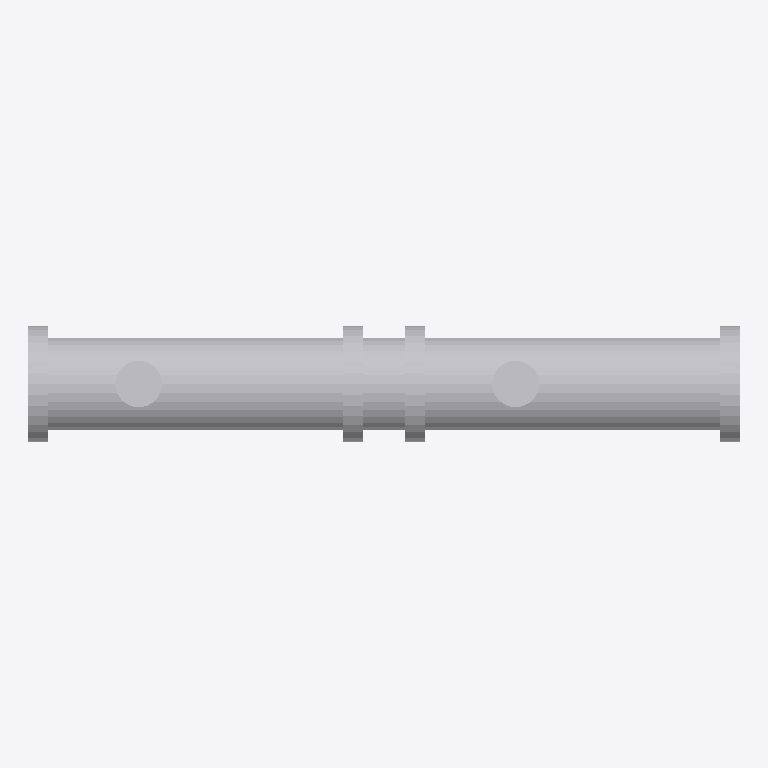
Plan cut of the same IFC building model at storey 'Implantacion conceptual' (level 0.00 m, cut at 1.40 m), seen from above with north up, elements coloured by IFC class: 9 other elements (light grey). No cut surface shows.
Extent 4.3 m × 0.7 m × 0.8 m (x, y, z). Storeys (1): Implantacion conceptual at 0.00 m. Elements (9): 9 IfcBuildingElementProxy.

HEADER;
FILE_DESCRIPTION(('Diseno conceptual sintetico DRAFT'),'2;1');
FILE_NAME('BC-ME104-A.ifc','2026-11-16T00:00:00',('TrazIA-3D'),('TrazIA-3D'),'TrazIA-3D','TrazIA-3D','DRAFT');
FILE_SCHEMA(('IFC4'));
ENDSEC;
DATA;
#7=IFCPROJECT('3BmyR18EL6h4UJ1Y$YMvys',$,'BC-ME104','Diseno conceptual sintetico',$,'Mezclador en línea de dos etapas','DRAFT',(#6),#5);
#8=IFCSITE('31RtYb3_$B0Ey7Kd205dQm',$,'Catalogo sintetico',$,$,#3,$,$,.ELEMENT.,$,$,$,$,$);
#9=IFCBUILDING('13CBew_vj_IAu_JGr6TpJ$',$,'Equipos de proceso',$,$,#3,$,$,.ELEMENT.,$,$,$);
#10=IFCBUILDINGSTOREY('2qNJ7IuQfFbMCYdH1USGew',$,'Implantacion conceptual',$,$,#3,$,$,.ELEMENT.,0.0);
#18=IFCBUILDINGELEMENTPROXY('3UfVaHxMACiKyY4dGdzDXj',$,'Etapa A · Camisa','Componente exterior conceptual DRAFT','static-mixer',#3,#17,'BC-ME104',$);
#38=IFCBUILDINGELEMENTPROXY('1NboGSX_AkeT414Dtd3Jut',$,'Etapa B · Camisa','Componente exterior conceptual DRAFT','static-mixer',#3,#37,'BC-ME104',$);
#58=IFCBUILDINGELEMENTPROXY('17zl3WFEuSLWguHGxpw$ww',$,'Manguito intermedio','Componente exterior conceptual DRAFT','static-mixer',#3,#57,'BC-ME104',$);
#23=IFCBUILDINGELEMENTPROXY('3Bo0Hkbe9$HKsfjLHHEDUO',$,'Etapa A · Brida de entrada','Componente exterior conceptual DRAFT','static-mixer',#3,#22,'BC-ME104',$);
#28=IFCBUILDINGELEMENTPROXY('1ZhakypUmsYhIX2jjrGYBd',$,'Etapa A · Brida de salida','Componente exterior conceptual DRAFT','static-mixer',#3,#27,'BC-ME104',$);
#48=IFCBUILDINGELEMENTPROXY('1AyPl1GgpC_FLD9nRf1s7N',$,'Etapa B · Brida de salida','Componente exterior conceptual DRAFT','static-mixer',#3,#47,'BC-ME104',$);
#43=IFCBUILDINGELEMENTPROXY('2N3a2FuUBGPQ$u4B6UtlD8',$,'Etapa B · Brida de entrada','Componente exterior conceptual DRAFT','static-mixer',#3,#42,'BC-ME104',$);
#53=IFCBUILDINGELEMENTPROXY('3u5rMvLQuShk5wAX5lr3I9',$,'Etapa B · Ramal de adición','Componente exterior conceptual DRAFT','static-mixer',#3,#52,'BC-ME104',$);
#33=IFCBUILDINGELEMENTPROXY('1eyx5GX_BtzKL3dnLut6x4',$,'Etapa A · Ramal de adición','Componente exterior conceptual DRAFT','static-mixer',#3,#32,'BC-ME104',$);
ENDSEC;
